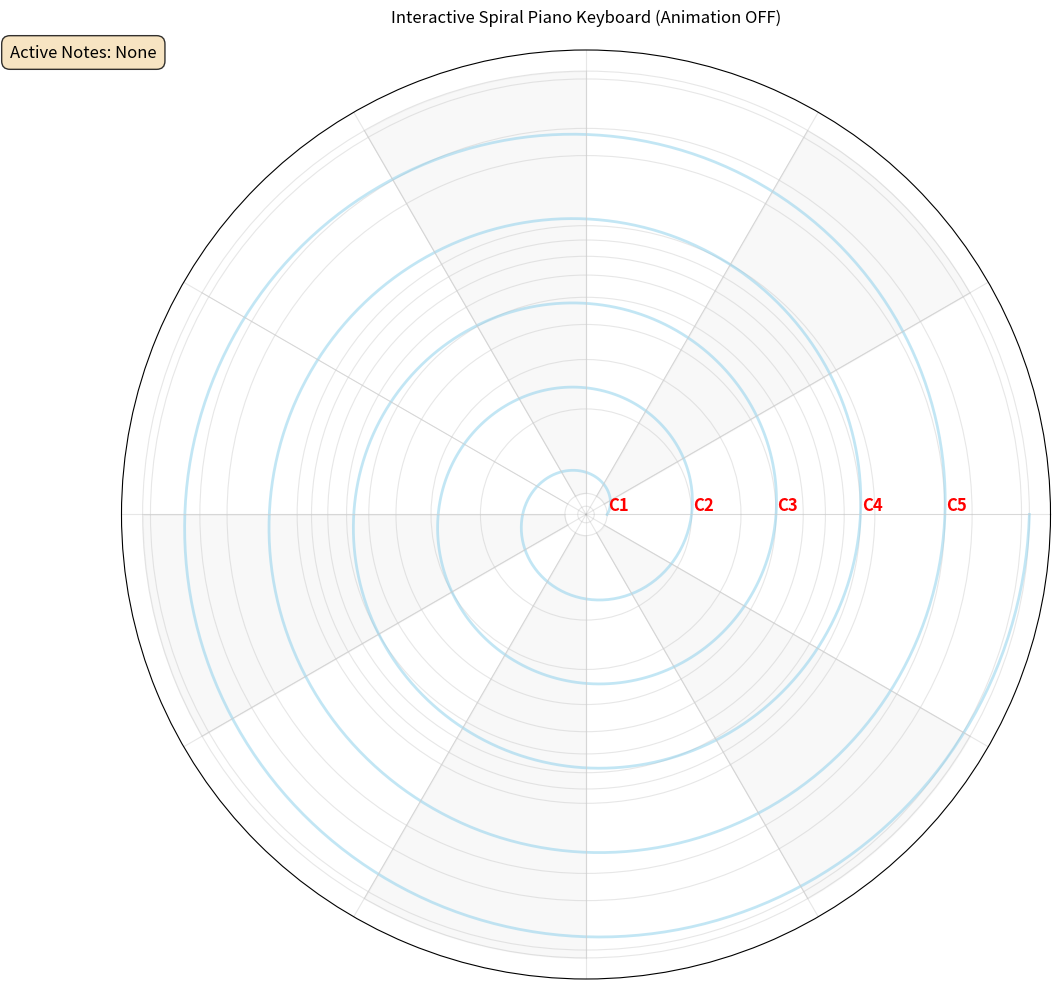

This chart was generated by the following Python code:
import numpy as np
import matplotlib.pyplot as plt
import matplotlib.animation as animation
import argparse # For command-line arguments

# --- Jupyter Notebook Interactive Backend Configuration ---
# If running in Jupyter Notebook, uncomment the line below
# %matplotlib widget

class InteractiveSpiralPiano:
    def __init__(self, n_rotations=5, enable_animation=True):
        self.n_rotations = n_rotations
        self.b = np.log(2) / (2 * np.pi)
        self.fig, self.ax = plt.subplots(figsize=(12, 10), subplot_kw={'polar': True})

        self.enable_animation = enable_animation # New configuration setting
        self.notes_data = {}
        self.active_notes_list = []
        self.current_decay_animations = {} # Stores active animation objects

        self.semitone_names = [
            "C", "C#", "D", "D#", "E", "F", "F#", "G", "G#", "A", "A#", "B"
        ]

        self._init_plot()
        self._draw_notes_segments()
        self._add_status_display()
        self._connect_events()

    def _init_plot(self):
        # Full spiral for background
        theta_full_base = np.linspace(0, 2 * np.pi * self.n_rotations, 1000)
        r_full_base = np.exp(self.b * theta_full_base)
        self.ax.plot(theta_full_base, r_full_base, 'skyblue', linewidth=2, alpha=0.5, label='_nolegend_')

        # Create 12 divisions
        self.angles = np.linspace(0, 2 * np.pi, 13)

        for angle in self.angles[:-1]:
            self.ax.plot([angle, angle], [1, 2**self.n_rotations], color='lightgray', linestyle='-', linewidth=0.5)

        sectors_to_fill_gray = [1, 3, 6, 8, 10]
        for i in sectors_to_fill_gray:
            sector_theta = np.linspace(self.angles[i], self.angles[i+1], 100)
            self.ax.fill_between(sector_theta, 1, 2**self.n_rotations, color='gray', alpha=0.05)

        self.ax.set_rscale('log')
        self.ax.set_rticks([2**n for n in range(self.n_rotations + 1)])
        self.ax.set_yticklabels([])
        self.ax.set_xticks(self.angles[:-1])
        self.ax.set_xticklabels([])
        self.ax.grid(True, which='both', alpha=0.3)
        self.ax.set_title("Interactive Spiral Piano Keyboard", pad=20)
        if self.enable_animation:
            self.ax.set_title("Interactive Spiral Piano Keyboard (Animation ON)", pad=20)
        else:
            self.ax.set_title("Interactive Spiral Piano Keyboard (Animation OFF)", pad=20)


        c_angle = 0
        c_labels_map = {0: 'C1', 1: 'C2', 2: 'C3', 3: 'C4', 4: 'C5'}
        for i in range(self.n_rotations):
            current_r = 2**i
            label = c_labels_map.get(i, f'C{i+1}')
            self.ax.text(c_angle, current_r * 1.1, label,
                         horizontalalignment='center', verticalalignment='bottom',
                         color='red', fontsize=12, weight='bold')

        plt.tight_layout()

    def _get_note_name(self, octave_idx, semitone_idx):
        octave_number = octave_idx + 1
        return f"{self.semitone_names[semitone_idx]}{octave_number}"

    def _draw_notes_segments(self):
        for octave_idx in range(self.n_rotations):
            for semitone_idx in range(12):
                total_start_theta = octave_idx * 2 * np.pi + semitone_idx * (2 * np.pi / 12)
                total_end_theta = octave_idx * 2 * np.pi + (semitone_idx + 1) * (2 * np.pi / 12)

                num_points_in_segment = 50
                segment_theta = np.linspace(total_start_theta, total_end_theta, num_points_in_segment)
                segment_r = np.exp(self.b * segment_theta)

                line_obj, = self.ax.plot(segment_theta, segment_r, 'black', linewidth=4, alpha=0.0, picker=5)

                note_name = self._get_note_name(octave_idx, semitone_idx)
                self.notes_data[(octave_idx, semitone_idx)] = {
                    'line': line_obj,
                    'highlighted': False,
                    'name': note_name,
                    'base_theta': segment_theta,
                    'base_r': segment_r
                }

    def _add_status_display(self):
        self.status_text = self.fig.text(0.02, 0.95,
                                          "Active Notes: None",
                                          fontsize=12,
                                          verticalalignment='top',
                                          horizontalalignment='left',
                                          bbox=dict(boxstyle='round,pad=0.5', fc='wheat', ec='k', lw=1, alpha=0.8))
        self._update_status_display()

    def _update_status_display(self):
        if not self.active_notes_list:
            display_text = "Active Notes: None"
        else:
            sorted_notes = sorted(self.active_notes_list, key=lambda x: (x[-1], self.semitone_names.index(x[:-1].rstrip('#'))))
            display_text = "Active Notes: " + ", ".join(sorted_notes)
        self.status_text.set_text(display_text)
        self.fig.canvas.draw_idle()

    def _connect_events(self):
        self.fig.canvas.mpl_connect('button_press_event', self._on_click)

        # Add a key press event for batch decay (e.g., press 'Spacebar')
        self.fig.canvas.mpl_connect('key_press_event', self._on_key_press)

    def _on_key_press(self, event):
        if event.key == ' ': # Spacebar
            if not self.enable_animation: # Only trigger if animation is off
                self._trigger_batch_decay()

    def _on_click(self, event):
        if event.inaxes != self.ax:
            return

        for note_key, data in self.notes_data.items():
            line_obj = data['line']
            contains, _ = line_obj.contains(event)
            if contains:
                # Stop and clear any existing animation for this note
                if note_key in self.current_decay_animations:
                    self.current_decay_animations[note_key].event_source.stop()
                    del self.current_decay_animations[note_key]
                    line_obj.set_alpha(0.0) # Ensure it goes invisible if an animation was interrupted

                # Toggle the highlighted state
                if not data['highlighted']: # If currently not highlighted (or animation just stopped)
                    data['highlighted'] = True
                    line_obj.set_data(data['base_theta'], data['base_r'])
                    line_obj.set_alpha(1.0) # Make it fully visible

                    note_name = data['name']
                    if note_name not in self.active_notes_list:
                        self.active_notes_list.append(note_name)

                    if self.enable_animation:
                        self._start_decay_animation(note_key, data['line'], data['base_theta'], data['base_r'])
                    
                else: # If it's already highlighted (only possible when animation is OFF)
                    data['highlighted'] = False
                    line_obj.set_alpha(0.0) # Make it disappear immediately

                    note_name = data['name']
                    if note_name in self.active_notes_list:
                        self.active_notes_list.remove(note_name)

                self._update_status_display()
                self.fig.canvas.draw_idle()
                return

    def _start_decay_animation(self, note_key, line_obj, original_theta_data, original_r_data):
        # We only start animation if animation is explicitly enabled
        if not self.enable_animation:
            return

        n_frames = 40
        animation_duration = 0.5
        
        decay_start_factor = 1.0
        decay_end_factor = 0.5

        r_factors = np.linspace(decay_start_factor, decay_end_factor, n_frames)
        alpha_steps = np.linspace(1.0, 0.0, n_frames)

        def animate_frame(frame_idx):
            if frame_idx < n_frames:
                current_r_factor = r_factors[frame_idx]
                current_alpha = alpha_steps[frame_idx]

                current_r_data = original_r_data * current_r_factor

                line_obj.set_data(original_theta_data, current_r_data)
                line_obj.set_alpha(current_alpha)
            else:
                # Animation naturally ended
                line_obj.set_alpha(0.0)

                # Clean up animation object reference
                if note_key in self.current_decay_animations:
                    del self.current_decay_animations[note_key] 
                
                # Update note state and display, if it was indeed highlighted
                if note_key in self.notes_data and self.notes_data[note_key]['highlighted']:
                    self.notes_data[note_key]['highlighted'] = False
                    note_name = self.notes_data[note_key]['name']
                    if note_name in self.active_notes_list:
                         self.active_notes_list.remove(note_name)
                    self._update_status_display()
            return line_obj,

        anim = animation.FuncAnimation(self.fig, animate_frame, frames=n_frames + 1,
                                       interval=(animation_duration / n_frames) * 1000,
                                       blit=True, repeat=False)
        self.current_decay_animations[note_key] = anim

    def _trigger_batch_decay(self):
        """Triggers decay animation for all currently active notes."""
        if self.enable_animation: # This method is typically used when animation is off
            return

        notes_to_decay = list(self.active_notes_list) # Create a copy to iterate
        
        # Clear the active notes list immediately, as they are about to decay
        self.active_notes_list.clear()
        self._update_status_display()

        for note_name_to_decay in notes_to_decay:
            # Find the corresponding note_key for the note_name
            note_key_found = None
            for key, data in self.notes_data.items():
                if data['name'] == note_name_to_decay:
                    note_key_found = key
                    break
            
            if note_key_found and self.notes_data[note_key_found]['highlighted']:
                # Set note to 'highlighted' so animation will run correctly
                self.notes_data[note_key_found]['highlighted'] = True 
                line_obj = self.notes_data[note_key_found]['line']
                base_theta = self.notes_data[note_key_found]['base_theta']
                base_r = self.notes_data[note_key_found]['base_r']

                # Ensure it's visible before starting the animation
                line_obj.set_data(base_theta, base_r)
                line_obj.set_alpha(1.0)

                # Start the decay animation for this note
                # Temporarily enable animation for this batch decay, then restore
                # A more robust way might be to pass a flag to _start_decay_animation
                # for batch mode. For now, we'll let it use its own logic.
                self.enable_animation = True # Temporarily enable animation for this run
                self._start_decay_animation(note_key_found, line_obj, base_theta, base_r)
                self.enable_animation = False # Revert after starting
        
        self.fig.canvas.draw_idle()


    def show(self):
        plt.show()

# --- Main Program Entry ---
if __name__ == "__main__":
    parser = argparse.ArgumentParser(description="Interactive Spiral Piano Keyboard.")
    parser.add_argument(
        "--enable-animation",
        action="store_true", # This flag will be True if present, False otherwise
        help="Enable note decay animation. If false, notes remain highlighted until batch decay (spacebar)."
    )
    args = parser.parse_args()

    # Pass the parsed argument to the piano constructor
    piano = InteractiveSpiralPiano(n_rotations=5, enable_animation=args.enable_animation)
    piano.show()
